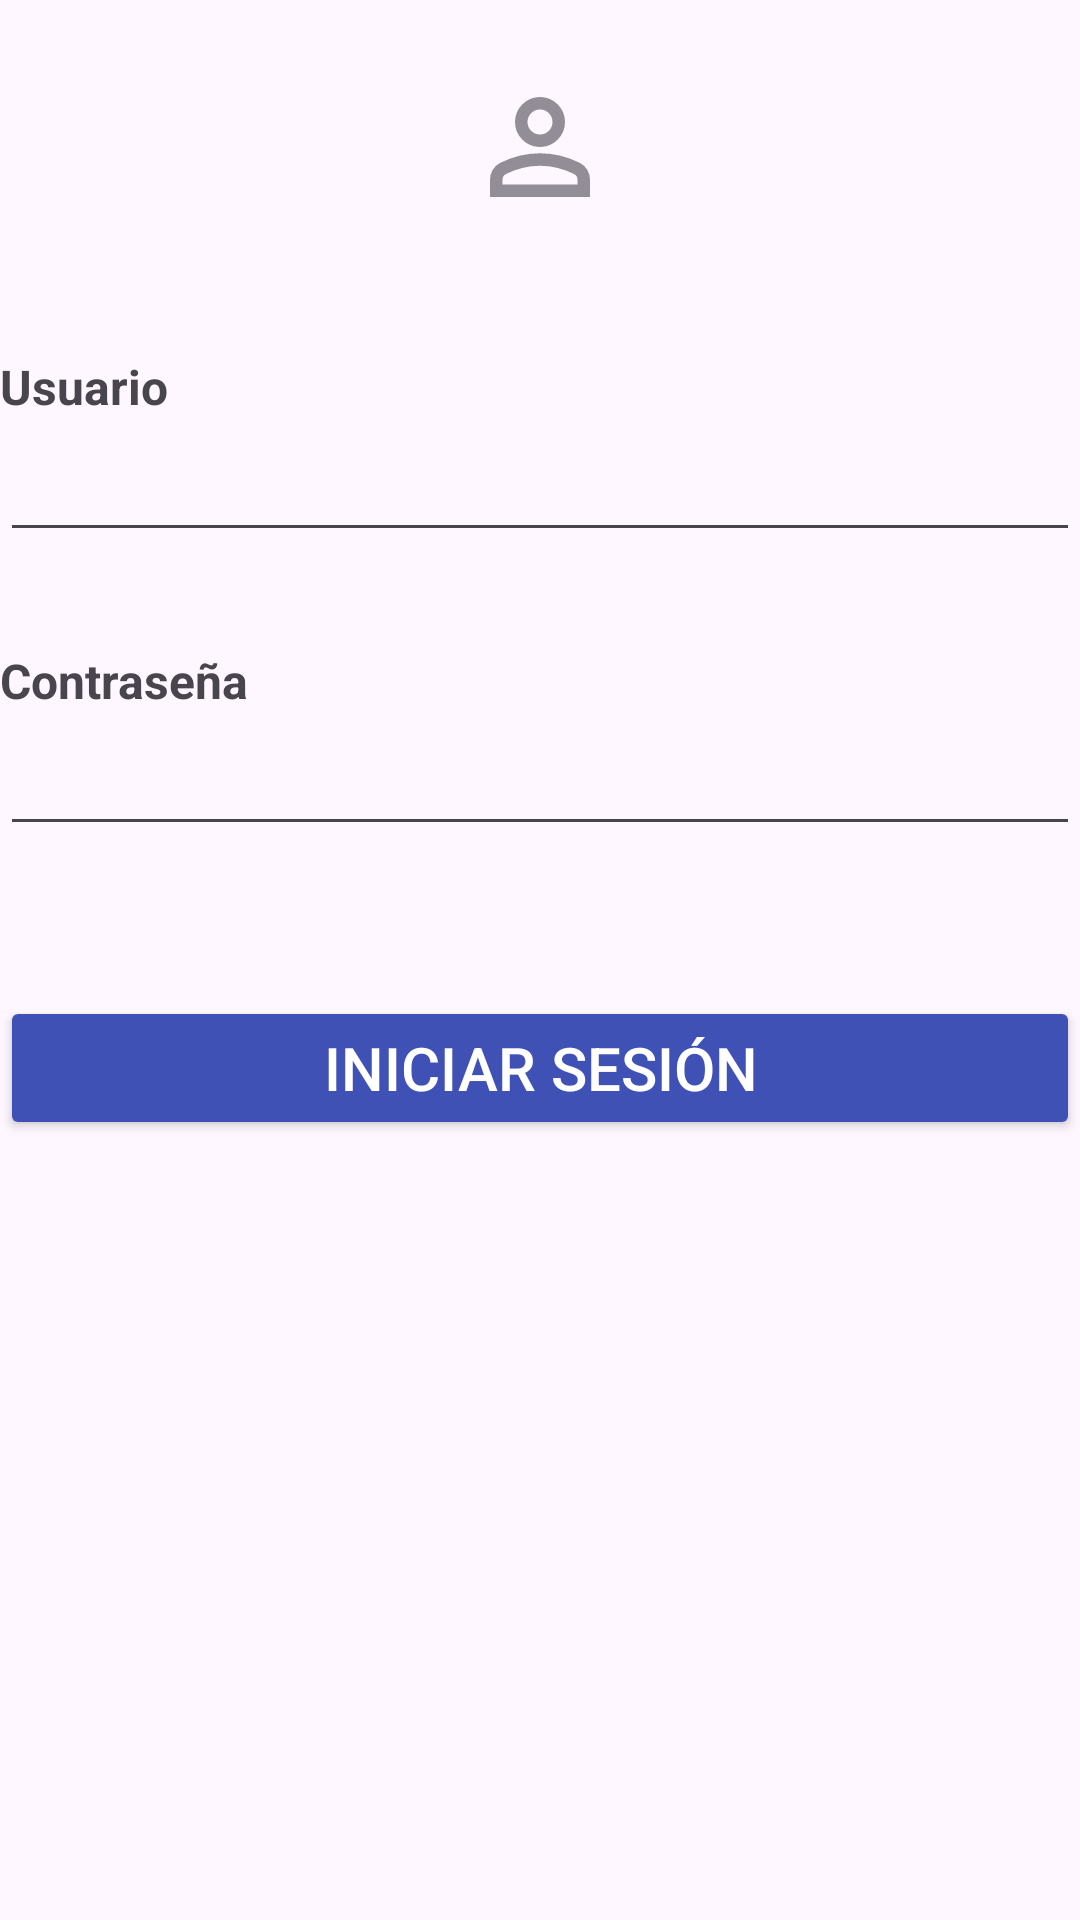

Write the Android layout XML for this screen, with the resource values it uses.
<!-- AndroidManifest.xml: application theme Theme.Proyectoandroid -->
<!-- res/layout/activity_main.xml -->
<?xml version="1.0" encoding="utf-8"?>
<androidx.constraintlayout.widget.ConstraintLayout xmlns:android="http://schemas.android.com/apk/res/android"
    xmlns:app="http://schemas.android.com/apk/res-auto"
    xmlns:tools="http://schemas.android.com/tools"
    android:id="@+id/main"
    android:layout_width="match_parent"
    android:layout_height="match_parent"
    android:layout_margin="30dp"

    tools:context=".MainActivity">

    <ImageView
        android:id="@+id/imgVistaIncidencia"
        android:layout_width="50dp"
        android:layout_height="50dp"
        android:layout_marginTop="24dp"
        android:backgroundTintMode="add"

        android:src="@drawable/ic_action_user2"
        app:layout_constraintEnd_toEndOf="parent"
        app:layout_constraintStart_toStartOf="parent"
        app:layout_constraintTop_toTopOf="parent"
        app:tint="?attr/colorControlNormal" />

    <TextView
        android:id="@+id/textView"
        android:layout_width="0dp"
        android:layout_height="wrap_content"
        android:layout_marginTop="44dp"
        android:text="Usuario"
        android:textSize="16sp"
        android:textStyle="bold"
        app:layout_constraintEnd_toEndOf="parent"
        app:layout_constraintStart_toStartOf="parent"
        app:layout_constraintTop_toBottomOf="@+id/imgVistaIncidencia" />

    <EditText
        android:id="@+id/usertxt"
        android:layout_width="0dp"
        android:layout_height="wrap_content"
        android:layout_marginTop="3dp"
        android:ems="10"
        android:inputType="text"
        app:layout_constraintEnd_toEndOf="parent"
        app:layout_constraintStart_toStartOf="parent"
        app:layout_constraintTop_toBottomOf="@+id/textView" />

    <TextView
        android:id="@+id/textView2"
        android:layout_width="0dp"
        android:layout_height="wrap_content"
        android:layout_marginTop="32dp"
        android:text="Contraseña"
        android:textSize="16sp"
        android:textStyle="bold"
        app:layout_constraintEnd_toEndOf="parent"
        app:layout_constraintStart_toStartOf="parent"
        app:layout_constraintTop_toBottomOf="@+id/usertxt" />

    <EditText
        android:id="@+id/passtxt"
        android:layout_width="0dp"
        android:layout_height="wrap_content"
        android:layout_marginTop="3dp"
        android:ems="10"
        android:inputType="textPassword"
        app:layout_constraintEnd_toEndOf="parent"
        app:layout_constraintStart_toStartOf="parent"
        app:layout_constraintTop_toBottomOf="@+id/textView2" />

    <com.google.android.material.textfield.TextInputLayout
        android:id="@+id/textInputLayout"
        android:layout_width="349dp"
        android:layout_height="wrap_content"
        app:layout_constraintTop_toBottomOf="@+id/passtxt"
        tools:layout_editor_absoluteX="1dp" />

    <Button
        android:id="@+id/btn_iniciar"
        android:layout_width="0dp"
        android:layout_height="wrap_content"
        android:layout_marginTop="50dp"
        android:backgroundTint="#3F51B5"
        android:text="Iniciar sesión"
        android:textColor="#FFFFFF"
        android:textSize="20sp"
        app:layout_constraintEnd_toEndOf="parent"
        app:layout_constraintStart_toStartOf="parent"
        app:layout_constraintTop_toBottomOf="@+id/textInputLayout" />

</androidx.constraintlayout.widget.ConstraintLayout>
<!-- resources referenced by this layout -->
<resources>
  <!-- drawable ic_action_user2 (drawable-anydpi) -->
  <vector xmlns:android="http://schemas.android.com/apk/res/android"
      android:width="24dp"
      android:height="24dp"
      android:viewportWidth="960"
      android:viewportHeight="960"
      android:tint="#333333"
      android:alpha="0.6">
    <path
        android:pathData="M480,480q-66,0 -113,-47t-47,-113q0,-66 47,-113t113,-47q66,0 113,47t47,113q0,66 -47,113t-113,47ZM160,800v-112q0,-34 17.5,-62.5T224,582q62,-31 126,-46.5T480,520q66,0 130,15.5T736,582q29,15 46.5,43.5T800,688v112L160,800ZM240,720h480v-32q0,-11 -5.5,-20T700,654q-54,-27 -109,-40.5T480,600q-56,0 -111,13.5T260,654q-9,5 -14.5,14t-5.5,20v32ZM480,400q33,0 56.5,-23.5T560,320q0,-33 -23.5,-56.5T480,240q-33,0 -56.5,23.5T400,320q0,33 23.5,56.5T480,400ZM480,320ZM480,720Z"
        android:fillColor="#e8eaed"/>
  </vector>
  <style name="Theme.Proyectoandroid" parent="Base.Theme.Proyectoandroid" />
  <style name="Base.Theme.Proyectoandroid" parent="Theme.Material3.DayNight.NoActionBar">
          
          
  
      </style>
</resources>
